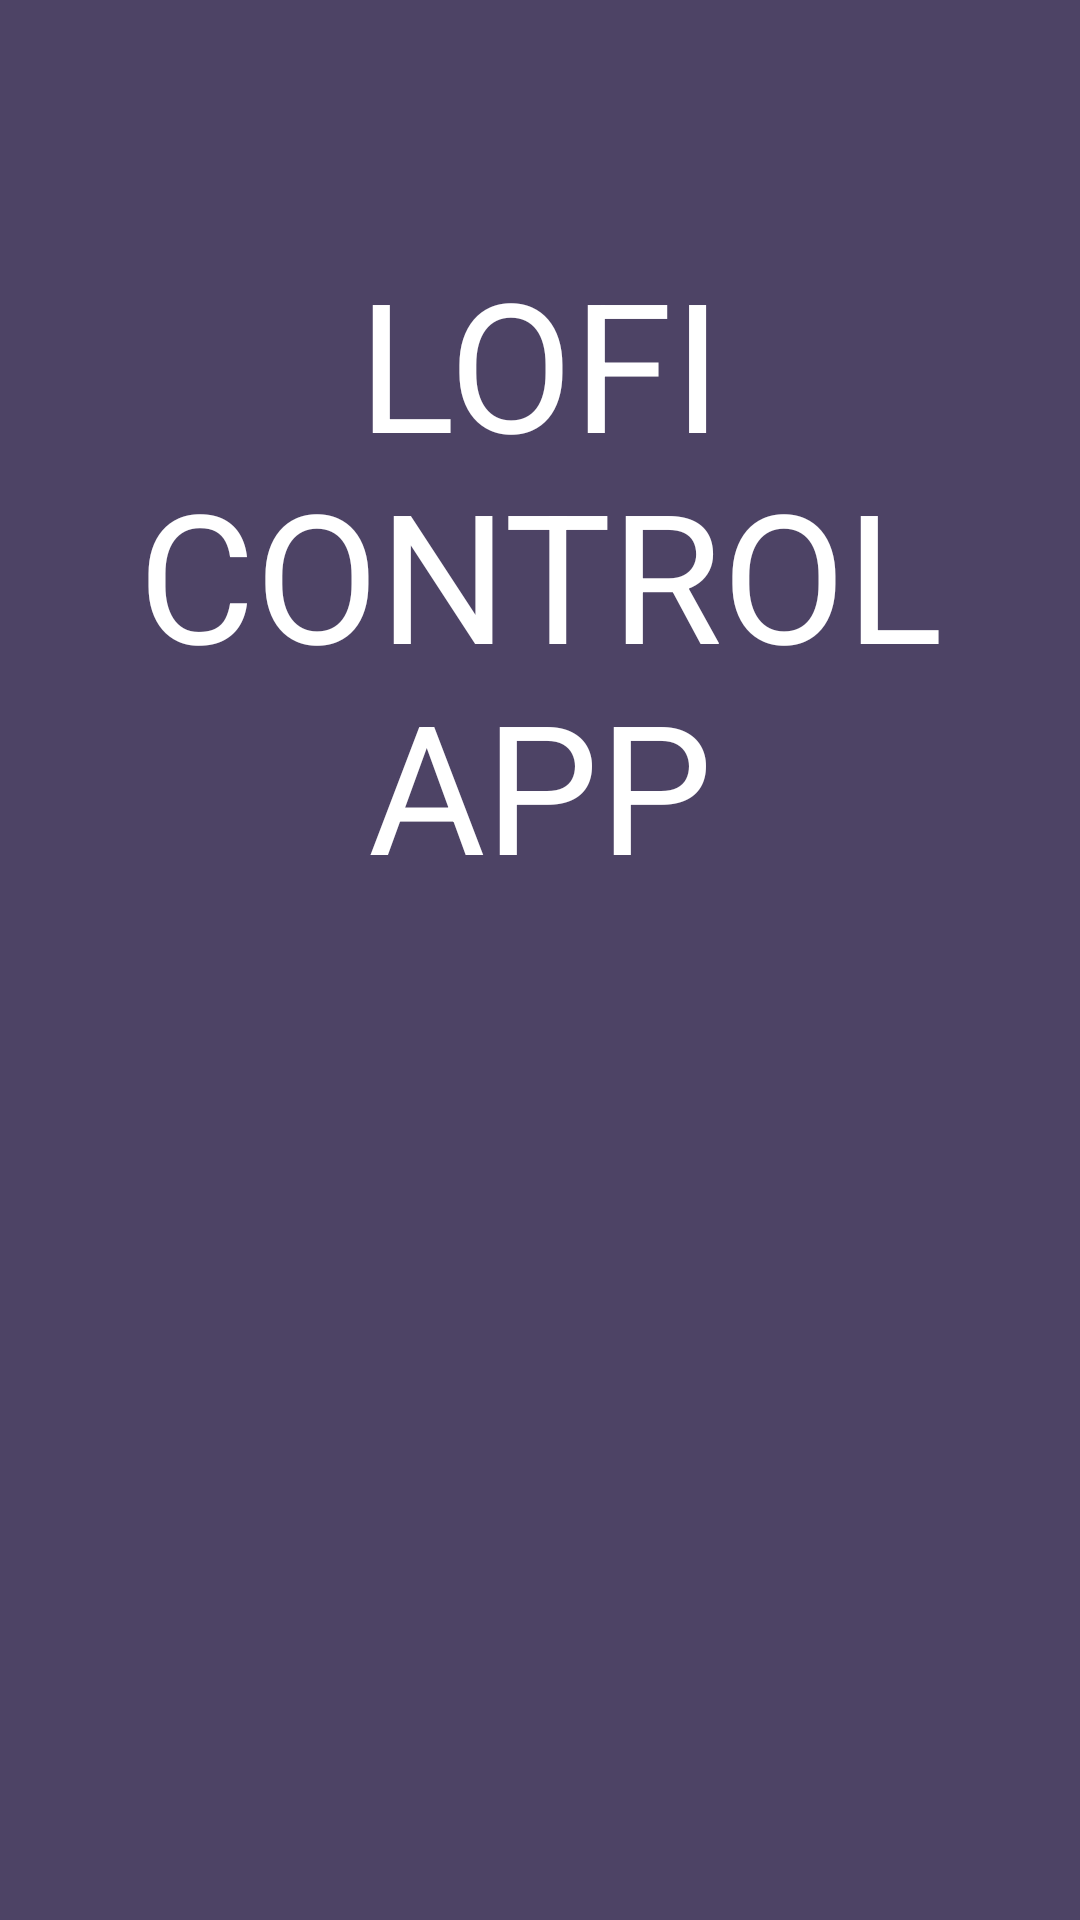

This screen was rendered from an Android layout file. Write that file and the resources it references.
<!-- AndroidManifest.xml: application theme AppTheme -->
<!-- res/layout/splash.xml -->
<?xml version="1.0" encoding="utf-8"?>
<LinearLayout xmlns:android="http://schemas.android.com/apk/res/android"
    xmlns:app="http://schemas.android.com/apk/res-auto"
    xmlns:tools="http://schemas.android.com/tools"
    android:layout_width="match_parent"
    android:layout_height="match_parent"
    android:orientation="vertical"
    android:background = "#4D4365">

    <TextView
        android:id="@+id/text1"
        android:layout_width="match_parent"
        android:layout_height="wrap_content"
        android:gravity="center"
        android:text=""
        android:textColor="#ffffff"
        android:textSize="30sp"
        app:autoSizeTextType="uniform"
        app:drawableTint="#9E2424"
        app:fontFamily="@font/aclonica" />

    <ImageView
        android:id="@+id/imageView"
        android:layout_width="match_parent"
        android:layout_height="wrap_content"
        android:layout_centerHorizontal="true"
        android:scaleType="center"
        android:src="@drawable/hedgehog2"
        />

    <TextView
        android:id="@+id/text2"
        android:layout_width="match_parent"
        android:layout_height="wrap_content"
        android:gravity="center"
        android:text=""
        android:textColor="#ffffff"
        android:textSize="30sp"
        app:autoSizeTextType="uniform"
        app:drawableTint="#9E2424"
        app:fontFamily="@font/aclonica" />


    <TextView
        android:id="@+id/text3"
        android:layout_width="match_parent"
        android:layout_height="wrap_content"
        android:gravity="center"
        android:text="LOFI CONTROL APP"
        android:textColor="#ffffff"
        android:textSize="60sp"
        app:autoSizeTextType="uniform"
        app:drawableTint="#9E2424"
        app:fontFamily="@font/aclonica" />


</LinearLayout>
<!-- resources referenced by this layout -->
<resources>
  <style name="AppTheme" parent="Theme.AppCompat.Light.DarkActionBar">
          
          <item name="colorPrimary">@color/colorPrimary</item>
          <item name="colorPrimaryDark">@color/colorPrimaryDark</item>
          <item name="colorAccent">@color/colorAccent</item>
          <item name="windowNoTitle">true</item>
      </style>
  <!-- not gathered from this repository: default colours our renderer supplied (Android Studio template values) -->
  <color name="colorPrimary">#FF6200EE</color>
  <color name="colorPrimaryDark">#FF3700B3</color>
  <color name="colorAccent">#FF03DAC5</color>
</resources>
